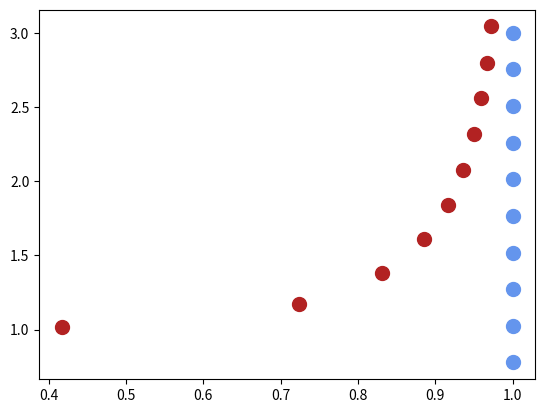

Here is the Python script that generated this plot:
import numpy as np
import matplotlib.pyplot as plt

# TP 18
# m = 10.4e-3    # kg
# tau = 73.5e-3  # s
# R = 1.0e-2     # m
# eta = m/(6*np.pi*tau*R)
# print(f'\\eta = {eta}')

# TD M7
# G = 6.67e-11 # SI
# M = 5.97e24  # kg
# r2 = 42200e3 # m
# r1 = 7500e3  # m
# v2 = np.sqrt(G*M/r2)
# ve2 = np.sqrt(2*G*M*r1/(r2*(r1+r2)))
# Dva = v2-ve2
# print(f'v_2 = {v2:.1f}, v_e2 = {ve2:.1f}, D v_A = {Dva:.1f}')
# v1 = np.sqrt(G*M/r1)
# ve1 = np.sqrt(2*G*M*r2/(r1*(r1+r2)))
# Dvp = ve1-v1
# print(f'v_1 = {v1:.1f}, v_e1 = {ve1:.1f}, D v_P = {Dvp:.1f}')
# # Wpp = 17e9 # J
# # m = 2*Wpp/(ve1**2-v1**2)
# m = 1000  # kg
# print(f'm = {m:.2e} kg')
# Wp_v = 0.5*m*(ve1**2 - v1**2)
# print(f'Wp_v = {Wp_v/1e9:.0f} GJ')
# Wp = G*m*M*(r2-r1)/(2*r1*(r1+r2))
# print(f'Wp = {Wp/1e9:.0f} GJ')
# Wa = (G*M*m*(r2-r1))/(2*r2*(r1+r2))
# print(f'Wa = {Wa/1e9:.1f} GJ')

# M7
# Tsid = 23*3600+56*60+4
# w_sid = 2*np.pi/(Tsid)
# print(f'w_sid = {w_sid:.2e} rad.s^-1')

# DS06
# B = 1.0 # T
# eSm = 2e11 # SI
# a = 1.0e-3 # m
# v = 2.0e8  # m.s^-1
# Dt = a*B*eSm/v
# print(f'Delta\\th = {Dt} rad = {Dt*180/np.pi}°')

# TDM8
# T = 4.1 # s
# L = 3.0 # m
# d = 4.5 # m
# m = 300 # kg
# mtot = 2.3e3 # kg
# g = 9.81 # m.s^-2
# J = T**2/(4*np.pi**2)*mtot*g*d - m*L**2/3
# print(f"J = {J:.1e} kg.m²")

# TP17
# m = 190e-3                           # kg
# g = 9.81                             # m.s^-2
# l = 45e-2                            # m
# ul = 0.25e-2/np.sqrt(3)              # m
# a_theo = m*g*l/2                     # J.rad^-2
# a_expe = 0.406                       # J.rad^-2
# ua_expe = m*g*ul/2                   # m
# En = abs(a_theo - a_expe)/(ua_expe) # R
# print(f'a_theo = {a_theo:.3f} ; a_expe = {a_expe:.3f}±{ua_expe:.3f} ; En = {En}')

# TDC4-C5
# Ks = 10**-25.2
# K1 = 10**-2.1
# K2 = 10**-5
# K3 = 10**-9.5
# Ke = 10**-14
# K5 = Ks*K1*K2/(Ke**2)
# # print(f'K5 = {K5}, s2 = {10**-4.3}')
# pK5 = -np.log10(K5)
# pKA3 = -np.log10(K3)
# # print(f'log $s$ - pH = {-pK5 - pKA3}')
#
# def s(h):
#     return(K5*(h**2/(K1*K3) + h/K2 + 1 + K3/h))
# def logs(ph):
#     hlocal = 10**-ph
#     return np.log10(K5*(hlocal**2/(K1*K3) + hlocal/K2 + 1 + K3/hlocal))
#
# phlist = np.linspace(2, 14, 500)
# fig = plt.figure(figsize=(7,6))
# # plt.loglog(hlist, s(hlist))
# plt.plot(phlist, logs(phlist))
# plt.grid()
# plt.xlim(0,14)
# plt.ylim(top=0)
# plt.show()

# DS07 metronome
# m = 20e-3  # kg
# M = 200e-3 # kg
# g = 10     # m.s^-2
# R = 1.5e-2 # m
# ell = 2e-2 # m
# T0 = 1.2   # s
# D = m**2*g*T0**2/(16*np.pi**4) - 4*m*(2/5*M*R**2 + M*ell**2 -
#     T0**2*M*g*ell/(4*np.pi**2))
#
# xp = -0.5*g*T0**2/(4*np.pi**2) + np.sqrt(D)/(2*m)
# xm = -0.5*g*T0**2/(4*np.pi**2) - np.sqrt(D)/(2*m)
# print(f'x_+ = {xp*1e2:.2f} cm et x_- = {xm*1e2:.2f}')
# T0 = 1    # s
# xp = -0.5*g*T0**2/(4*np.pi**2) + np.sqrt(D)/(2*m)
# D = m**2*g*T0**2/(16*np.pi**4) - 4*m*(2/5*M*R**2 + M*ell**2 -
#     T0**2*M*g*ell/(4*np.pi**2))
# print(f'x_+ allegro = {xp*1e2:.2f} cm')
# xp = ((g*T0**2)/(8*np.pi**2))*(
#     -1 + np.sqrt(
#     1 -
#             ((64*M*np.pi**4)/(m*g**2*T0**4))*(ell**2 + 2/5*R**2) +
#         ((16*M*np.pi**2)/(m*g*T0**2))*ell)
# )
# print(f'x_+ direct = {xp*1e2:.2f} cm')
# RT = 6370e3  # km
# h = 800e3    # m
# G = 6.67e-11 # m^3kg^-1s^-1
# MT = 5.97e24 # kg
# T = 2*np.pi*np.sqrt((RT+h)**3/(G*MT))
# print(f'T = {T:.2e}')
# v = np.sqrt((G*MT)/(RT+h))
# print(f'v = {v:.2e}')

# C7
# ct = 1
# pke = 14
# pks = 33.5
# pbeta4 = -35
# pkr = pks + pbeta4
# ph = pkr + pke + np.log10(ct)
# print(f'pH = {ph}')

# TDT3 exo chambre
# P0 = 1e5  # Pa
# V = 36  # m^3
# Tc = 292  # K
# C_v = 5 * P0 * V / (2 * Tc)
# print(f"C_v = {C_v:.2e} J.K^-1")
# gtoit = 0.50  # W.m^-2.K-1
# gmur = 2.90  # W.m^-2.K-1
# S = 12  # m^2
# Text = 283  # K
# Pc = (gtoit + gmur) * S * (Tc - Text)
# print(f"Pc = {Pc:.1e} W")
# tau = C_v / ((gtoit + gmur) * S)
# print(f"\\tau = {tau:.1e} s")
# tau_m = tau / 60
# print(f"\\tau_m = {tau_m:.1f} min")
#
# Pmax = 2e3  # W
# conv_euro = 0.27 / (1e3 * 3600)
#
# t2 = tau * np.log(Pmax / (Pmax - Pc))
# print(f"t2 = {t2:.1f} s")
#
# t_garde = 3 * 3600 + t2  # s
# print(f"t_garde = {t_garde:.2e} s")
# Q_garde = Pc * t_garde  # J
# print(f"Q_garde = {Q_garde:.2e} J")
# Q_garde_euro = Q_garde * conv_euro  # €
# print(f"Q_garde_euro = {Q_garde_euro:.2e} €")
#
# Q_rechauffe = Pmax * t2  # J
# print(f"Q_rechauffe = {Q_rechauffe:.2e} J")
# Q_rechauffe_euro = Q_rechauffe * conv_euro  # #
# print(f"Q_rechauffe_euro = {Q_rechauffe_euro:.2e} €")
#
# t_egal = t2 * (Pmax / Pc - 1)
# print(f"t_egal = {t_egal/60:.2e} min")

# TDN1 Taylor
# R = 70  # m
# t = 5.0e-3  # s
# rho = 1.2  # kg.m⁻³
# E = R**5 * t**-2 * rho
# print(f"E = {E:.2e} J")
# conv = 4.18e9  # J/T
# E_david = 7.7e13  # J
# print(f"E en T TNT = {E/conv:.2e} T de TNT")
# print(f"E_david en T TNT = {E_david/conv:.2e} T de TNT")

# TDO3 œil réduit
# OA = -1.0  # m
# OAp = 22.3e-3  # m
# V = (OA - OAp) / (OAp * OA)
# print(f"V = {V:.2e} m⁻¹")
# gamma = OAp / OA
# print(f"gamma = {gamma:.2e}")
# AB = 10  # cm
# ABp = gamma * AB
# print(f"A'B' = {ABp:.2f} cm")

# TDO3 vidéoproj
# OAp = 4.0  # m
# OFp = 5.0e-2  # m
# OA = (OAp * OFp) / (OFp - OAp)
# print(f"OA = {OA:.3f} m")

# DS03 2024 ammoniac rendement
# K = 2.8e-5
# C = 900 * np.sqrt(3 * K) + 4
# rdm_coeff = [C, -2 * C, C - 4]
#
# rdm_mano = 1-2/np.sqrt(C)
# print(rdm_mano)
#
# rdm_solv = np.roots(rdm_coeff)
# print(rdm_solv)

# TDE5, dec log
# uinf = 3 # V
# u1 = 4.9 # V
# u2 = 3.3 # V
# dlt = 0.5*np.log((u1-uinf)/(u2-uinf))
# print(f"delta = {dlt:.2f}")
#
# T = 387e-6 # s
# lbd = dlt/T
# print(f"lambda = {lbd:.3e} s⁻¹")

# E7 test
Qlist = np.linspace(1.1 / np.sqrt(2), 3, 10)
xlist = np.sqrt(1 - 1 / (2 * Qlist**2))
Ulist = Qlist / np.sqrt(1 - 1 / (4 * Qlist**2))
plt.scatter(xlist, Ulist, s=100, c="firebrick")
plt.scatter([1 for Q in Qlist], Qlist, s=100, c="cornflowerblue")
plt.show()
